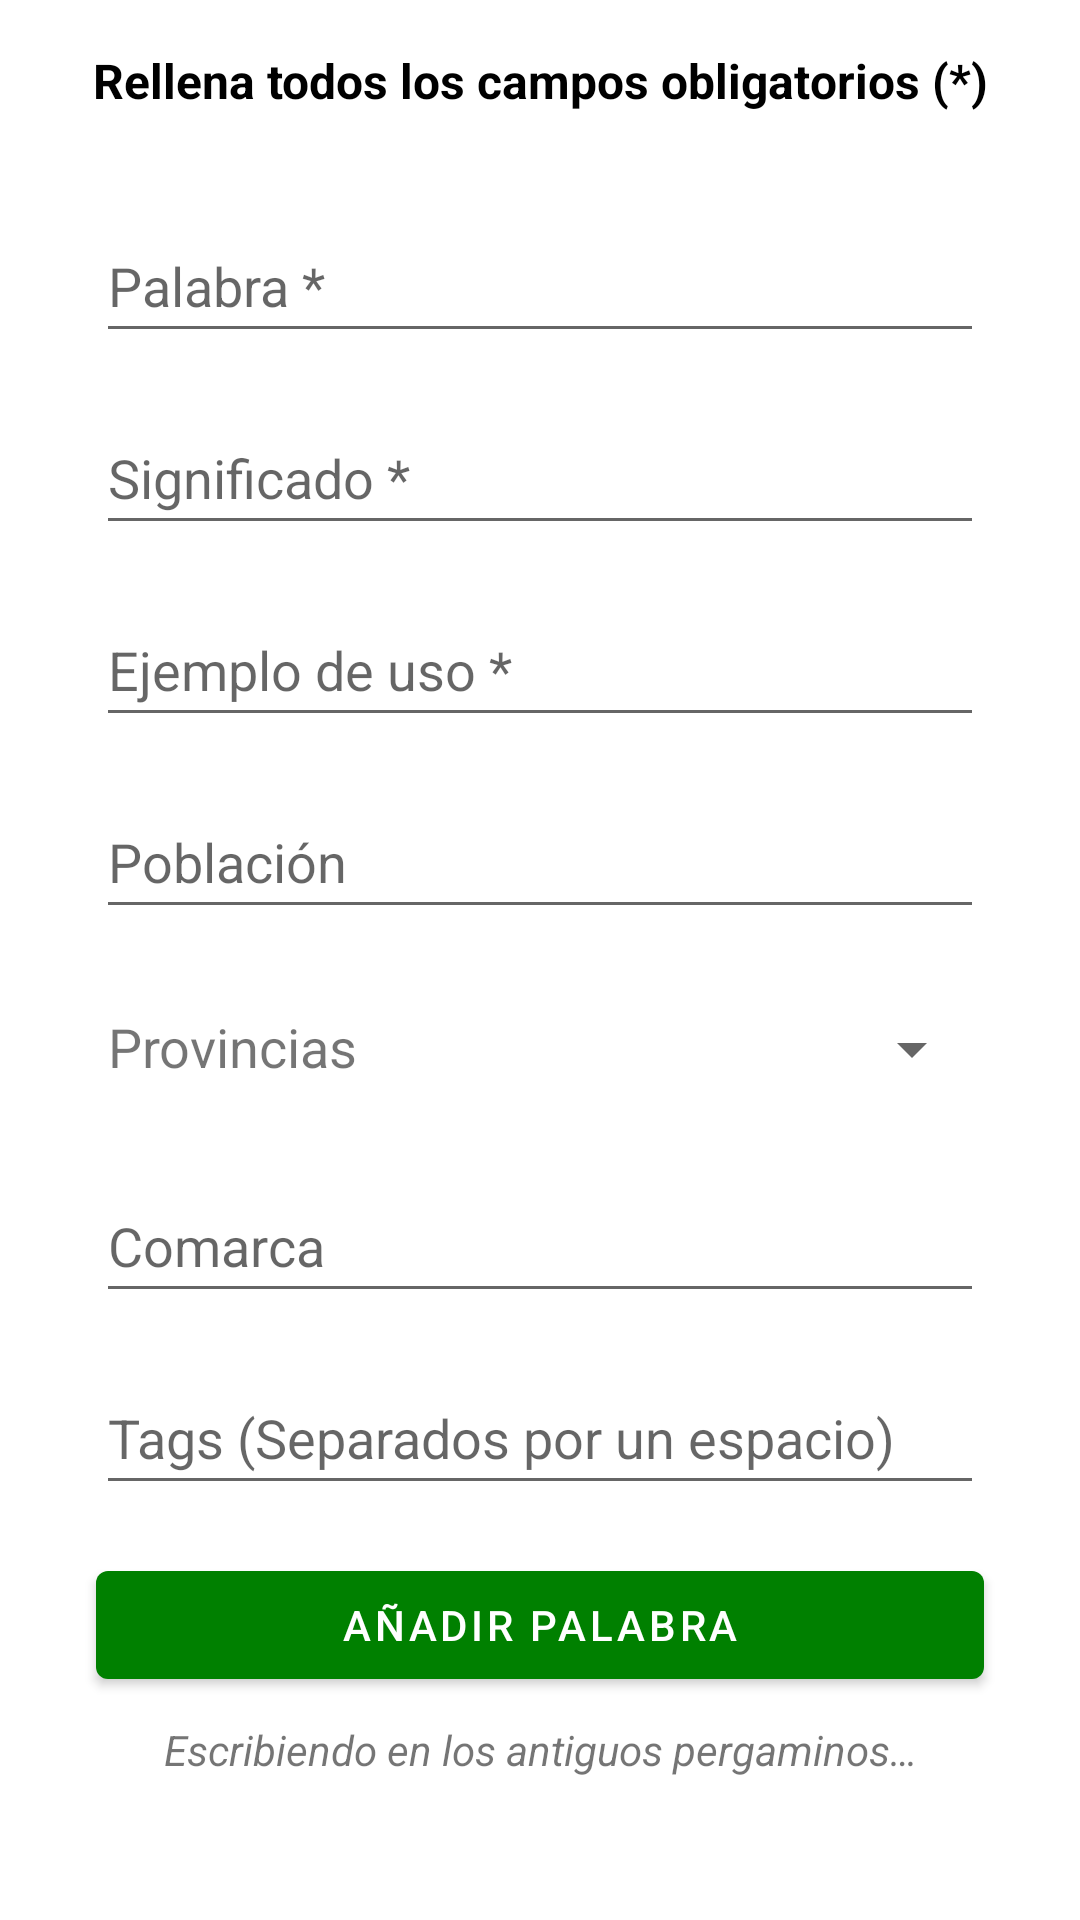

Write the Android layout XML for this screen, with the resource values it uses.
<!-- AndroidManifest.xml: application theme Theme.Andalucismos -->
<!-- res/layout/fragment_nueva.xml -->
<androidx.core.widget.NestedScrollView xmlns:android="http://schemas.android.com/apk/res/android"
    xmlns:app="http://schemas.android.com/apk/res-auto"
    xmlns:tools="http://schemas.android.com/tools"
    android:layout_width="match_parent"
    android:layout_height="match_parent"
    tools:context=".RegistroActivity">

    <androidx.constraintlayout.widget.ConstraintLayout
        android:layout_width="match_parent"
        android:layout_height="wrap_content">

        
        <TextView
            android:id="@+id/txtSuperior"
            android:layout_width="0dp"
            android:layout_height="wrap_content"
            android:layout_marginTop="16dp"
            android:layout_marginStart="16dp"
            android:layout_marginEnd="16dp"
            android:text="@string/texto_superior_formulario"
            android:textAlignment="center"
            android:textStyle="bold"
            android:textSize="16sp"
            android:textColor="@color/negro"
            app:layout_constraintEnd_toEndOf="parent"
            app:layout_constraintStart_toStartOf="parent"
            app:layout_constraintTop_toTopOf="parent"
            app:layout_constraintTop_toBottomOf="parent" />

        
        <EditText
            android:id="@+id/txtPalabra"
            android:layout_width="0dp"
            android:layout_height="wrap_content"
            android:layout_marginStart="32dp"
            android:layout_marginTop="32dp"
            android:layout_marginEnd="32dp"
            android:ems="10"
            android:hint="@string/palabra"
            android:inputType="textEmailAddress"
            android:minHeight="48dp"
            app:layout_constraintEnd_toEndOf="parent"
            app:layout_constraintStart_toStartOf="parent"
            app:layout_constraintTop_toBottomOf="@id/txtSuperior"/>

        
        <EditText
            android:id="@+id/txtSignificado"
            android:layout_width="0dp"
            android:layout_height="wrap_content"
            android:layout_marginStart="32dp"
            android:layout_marginTop="16dp"
            android:layout_marginEnd="32dp"
            android:ems="10"
            android:hint="@string/significado"
            android:inputType="textEmailAddress"
            android:minHeight="48dp"
            app:layout_constraintEnd_toEndOf="parent"
            app:layout_constraintStart_toStartOf="parent"
            app:layout_constraintTop_toBottomOf="@id/txtPalabra"/>

        
        <EditText
            android:id="@+id/txtEjemplo"
            android:layout_width="0dp"
            android:layout_height="wrap_content"
            android:layout_marginStart="32dp"
            android:layout_marginTop="16dp"
            android:layout_marginEnd="32dp"
            android:ems="10"
            android:hint="@string/ejemplo"
            android:minHeight="48dp"
            app:layout_constraintEnd_toEndOf="parent"
            app:layout_constraintStart_toStartOf="parent"
            android:inputType="text"
            app:layout_constraintTop_toBottomOf="@id/txtSignificado"/>

        
        <EditText
            android:id="@+id/txtPoblacion"
            android:layout_width="0dp"
            android:layout_height="wrap_content"
            android:layout_marginStart="32dp"
            android:layout_marginTop="16dp"
            android:layout_marginEnd="32dp"
            android:ems="10"
            android:hint="@string/poblacion"
            android:minHeight="48dp"
            android:inputType="text"
            app:layout_constraintEnd_toEndOf="parent"
            app:layout_constraintStart_toStartOf="parent"
            app:layout_constraintTop_toBottomOf="@id/txtEjemplo" />

        
        <Spinner
            android:id="@+id/spnrProvincia"
            android:layout_width="0dp"
            android:layout_height="wrap_content"
            android:layout_marginStart="32dp"
            android:layout_marginTop="16dp"
            android:layout_marginEnd="32dp"
            android:textAlignment="viewEnd"
            android:minHeight="48dp"
            app:layout_constraintEnd_toEndOf="parent"
            app:layout_constraintStart_toStartOf="parent"
            app:layout_constraintTop_toBottomOf="@id/txtPoblacion" />

        <TextView
            android:id="@+id/txtProvincia"
            android:layout_width="0dp"
            android:layout_height="wrap_content"
            android:layout_marginTop="27dp"
            android:textSize="18sp"
            android:layout_marginStart="36dp"
            android:layout_marginEnd="16dp"
            android:text="@string/provincia"
            app:layout_constraintEnd_toEndOf="parent"
            app:layout_constraintStart_toStartOf="parent"
            app:layout_constraintTop_toBottomOf="@id/txtPoblacion" />

        
        <EditText
            android:id="@+id/txtComarca"
            android:layout_width="0dp"
            android:layout_height="wrap_content"
            android:layout_marginStart="32dp"
            android:layout_marginTop="16dp"
            android:layout_marginEnd="32dp"
            android:ems="10"
            android:hint="@string/comarca"
            android:minHeight="48dp"
            app:layout_constraintEnd_toEndOf="parent"
            android:inputType="text"
            app:layout_constraintStart_toStartOf="parent"
            app:layout_constraintTop_toBottomOf="@id/spnrProvincia" />

        
        <EditText
            android:id="@+id/txtTags"
            android:layout_width="0dp"
            android:layout_height="wrap_content"
            android:layout_marginStart="32dp"
            android:layout_marginTop="16dp"
            android:layout_marginEnd="32dp"
            android:hint="@string/tags"
            android:inputType="textMultiLine"
            android:maxLength="250"
            android:minHeight="48dp"
            app:layout_constraintEnd_toEndOf="parent"
            app:layout_constraintStart_toStartOf="parent"
            app:layout_constraintTop_toBottomOf="@id/txtComarca" />



        
        <Button
            android:id="@+id/btnAnadir"
            android:layout_width="0dp"
            android:layout_height="wrap_content"
            android:layout_marginTop="16dp"
            android:layout_marginStart="32dp"
            android:layout_marginEnd="32dp"
            android:text="@string/anadir"
            app:layout_constraintEnd_toEndOf="parent"
            app:layout_constraintStart_toStartOf="parent"
            app:layout_constraintTop_toBottomOf="@id/txtTags" />

        
        <TextView
            android:id="@+id/txtInferior"
            android:layout_width="0dp"
            android:layout_height="wrap_content"
            android:layout_marginTop="8dp"
            android:layout_marginStart="16dp"
            android:layout_marginEnd="16dp"
            android:text="@string/texto_inferior_anadir"
            android:textAlignment="center"
            android:textStyle="italic"
            app:layout_constraintEnd_toEndOf="parent"
            app:layout_constraintStart_toStartOf="parent"
            app:layout_constraintTop_toBottomOf="@id/btnAnadir" />

    </androidx.constraintlayout.widget.ConstraintLayout>

</androidx.core.widget.NestedScrollView>
<!-- resources referenced by this layout -->
<resources>
  <color name="negro">#FF000000</color>
  <string name="anadir">Añadir palabra</string>
  <string name="comarca">Comarca</string>
  <string name="ejemplo">Ejemplo de uso *</string>
  <string name="palabra">Palabra *</string>
  <string name="poblacion">Población</string>
  <string name="provincia">Provincias</string>
  <string name="significado">Significado *</string>
  <string name="tags">Tags (Separados por un espacio)</string>
  <string name="texto_inferior_anadir">Escribiendo en los antiguos pergaminos…</string>
  <string name="texto_superior_formulario">Rellena todos los campos obligatorios (*)</string>
  <style name="Theme.Andalucismos" parent="Theme.MaterialComponents.DayNight.NoActionBar">
          
          <item name="colorPrimary">@color/verdeOscuro</item>
          <item name="colorPrimaryVariant">@color/verdeOscuro</item>
          <item name="colorOnPrimary">@color/white</item>
          
          <item name="colorSecondary">@color/teal_200</item>
          <item name="colorSecondaryVariant">@color/teal_700</item>
          <item name="colorOnSecondary">@color/black</item>
          
          <item name="android:statusBarColor">?attr/colorPrimaryVariant</item>
          
      </style>
  <color name="verdeOscuro">#008000</color>
  <color name="white">#FFFFFFFF</color>
  <color name="teal_200">#FF03DAC5</color>
  <color name="teal_700">#FF018786</color>
  <color name="black">#FF000000</color>
</resources>
